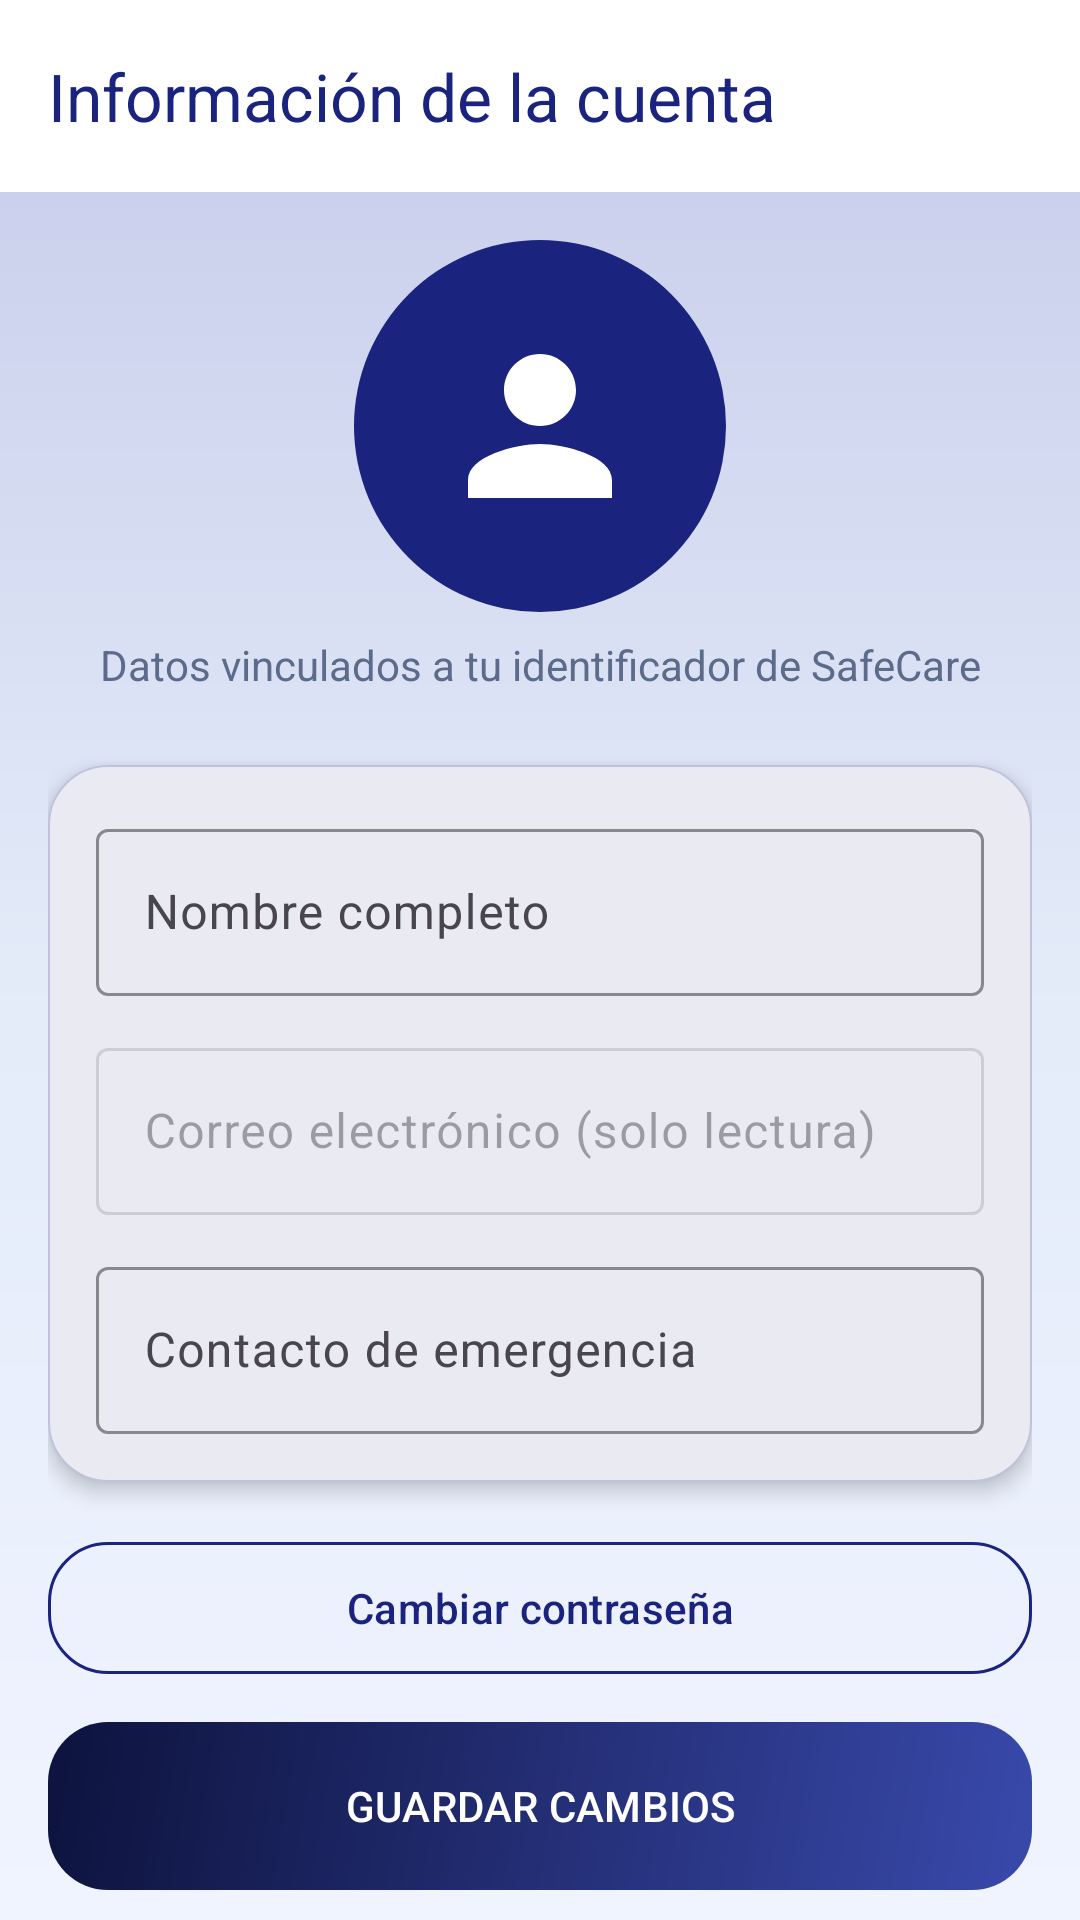

Layout XML and referenced resources for this Android screen:
<!-- AndroidManifest.xml: application theme Theme.SafeCare -->
<!-- res/layout/activity_perfil.xml -->
<?xml version="1.0" encoding="utf-8"?>
<androidx.coordinatorlayout.widget.CoordinatorLayout xmlns:android="http://schemas.android.com/apk/res/android"
    xmlns:app="http://schemas.android.com/apk/res-auto"
    xmlns:tools="http://schemas.android.com/tools"
    android:id="@+id/contenedorPrincipalPerfil"
    android:layout_width="match_parent"
    android:layout_height="match_parent"
    android:background="@drawable/bg_app_screen"
    tools:context=".ui.PerfilActivity">

    <com.google.android.material.appbar.AppBarLayout
        android:layout_width="match_parent"
        android:layout_height="wrap_content"
        android:background="?attr/colorSurface">

        <com.google.android.material.appbar.MaterialToolbar
            android:id="@+id/barraHerramientasPerfil"
            style="@style/Widget.Material3.Toolbar.Surface"
            android:layout_width="match_parent"
            android:layout_height="?attr/actionBarSize"
            android:contentDescription="@string/perfil_titulo_pantalla"
            app:navigationContentDescription="@string/perfil_desc_volver"
            app:navigationIcon="@drawable/ic_navegacion_atras"
            app:navigationIconTint="@color/safecare_primary"
            app:title="@string/perfil_titulo_pantalla"
            app:titleTextColor="@color/safecare_primary" />
    </com.google.android.material.appbar.AppBarLayout>

    <androidx.core.widget.NestedScrollView
        android:layout_width="match_parent"
        android:layout_height="match_parent"
        app:layout_behavior="@string/appbar_scrolling_view_behavior"
        android:clipToPadding="false"
        android:fillViewport="true"
        android:paddingStart="@dimen/margin_16"
        android:paddingTop="@dimen/margin_8"
        android:paddingEnd="@dimen/margin_16"
        android:paddingBottom="@dimen/margin_24">

        <LinearLayout
            android:layout_width="match_parent"
            android:layout_height="wrap_content"
            android:gravity="center_horizontal"
            android:orientation="vertical">

            <FrameLayout
                android:layout_width="wrap_content"
                android:layout_height="wrap_content"
                android:layout_marginTop="@dimen/margin_8"
                android:background="@drawable/fondo_avatar_contacto"
                android:contentDescription="@string/perfil_contenido_desc_icono_cuenta"
                android:padding="2dp">

                <com.google.android.material.imageview.ShapeableImageView
                    android:layout_width="120dp"
                    android:layout_height="120dp"
                    android:contentDescription="@null"
                    app:contentPadding="24dp"
                    app:shapeAppearanceOverlay="@style/ShapeAppearance.Material3.Corner.Full"
                    app:srcCompat="@drawable/ic_cuenta_usuario_perfil"
                    app:tint="@color/white" />
            </FrameLayout>

            <TextView
                android:layout_width="match_parent"
                android:layout_height="wrap_content"
                android:layout_marginTop="@dimen/margin_8"
                android:gravity="center"
                android:text="@string/perfil_subtitulo"
                android:textColor="@color/safecare_text_secondary"
                android:textSize="14sp" />

            <com.google.android.material.card.MaterialCardView
                android:layout_width="match_parent"
                android:layout_height="wrap_content"
                android:layout_marginTop="@dimen/margin_24"
                app:cardBackgroundColor="@color/safecare_surface"
                app:cardCornerRadius="20dp"
                app:cardElevation="4dp"
                app:strokeColor="@color/safecare_divider"
                app:strokeWidth="0.5dp">

                <LinearLayout
                    android:layout_width="match_parent"
                    android:layout_height="wrap_content"
                    android:orientation="vertical"
                    android:padding="@dimen/margin_16">

                    <com.google.android.material.textfield.TextInputLayout
                        android:id="@+id/tilNombreUsuario"
                        style="@style/Widget.Material3.TextInputLayout.OutlinedBox"
                        android:layout_width="match_parent"
                        android:layout_height="wrap_content"
                        android:hint="@string/perfil_hint_nombre"
                        app:boxStrokeColor="@color/safecare_primary"
                        app:hintTextColor="@color/safecare_primary">

                        <com.google.android.material.textfield.TextInputEditText
                            android:id="@+id/etNombreUsuario"
                            android:layout_width="match_parent"
                            android:layout_height="wrap_content"
                            android:imeOptions="actionNext"
                            android:inputType="textPersonName|textCapWords"
                            android:maxLines="1" />
                    </com.google.android.material.textfield.TextInputLayout>

                    <com.google.android.material.textfield.TextInputLayout
                        android:id="@+id/tilCorreoUsuario"
                        style="@style/Widget.Material3.TextInputLayout.OutlinedBox"
                        android:layout_width="match_parent"
                        android:layout_height="wrap_content"
                        android:layout_marginTop="@dimen/margin_12"
                        android:enabled="false"
                        android:hint="@string/perfil_hint_correo"
                        app:boxStrokeColor="@color/safecare_text_secondary"
                        app:hintTextColor="@color/safecare_text_secondary">

                        <com.google.android.material.textfield.TextInputEditText
                            android:id="@+id/etCorreoUsuario"
                            android:layout_width="match_parent"
                            android:layout_height="wrap_content"
                            android:clickable="false"
                            android:cursorVisible="false"
                            android:focusable="false"
                            android:inputType="textEmailAddress"
                            android:longClickable="false"
                            android:maxLines="1" />
                    </com.google.android.material.textfield.TextInputLayout>

                    <com.google.android.material.textfield.TextInputLayout
                        android:id="@+id/tilContactoEmergencia"
                        style="@style/Widget.Material3.TextInputLayout.OutlinedBox"
                        android:layout_width="match_parent"
                        android:layout_height="wrap_content"
                        android:layout_marginTop="@dimen/margin_12"
                        android:hint="@string/perfil_hint_contacto_emergencia"
                        app:boxStrokeColor="@color/safecare_primary"
                        app:hintTextColor="@color/safecare_primary">

                        <com.google.android.material.textfield.TextInputEditText
                            android:id="@+id/etContactoEmergencia"
                            android:layout_width="match_parent"
                            android:layout_height="wrap_content"
                            android:imeOptions="actionDone"
                            android:inputType="phone"
                            android:maxLines="1" />
                    </com.google.android.material.textfield.TextInputLayout>
                </LinearLayout>
            </com.google.android.material.card.MaterialCardView>

            <com.google.android.material.button.MaterialButton
                android:id="@+id/btnCambiarContrasena"
                style="@style/Widget.Material3.Button.OutlinedButton"
                android:layout_width="match_parent"
                android:layout_height="wrap_content"
                android:layout_marginTop="@dimen/margin_16"
                android:minHeight="52dp"
                android:text="@string/perfil_boton_cambiar_contraseña"
                android:textAllCaps="false"
                app:cornerRadius="20dp"
                app:strokeColor="@color/safecare_primary" />

            <com.google.android.material.button.MaterialButton
                android:id="@+id/btnGuardarCambios"
                style="@style/Widget.Material3.Button"
                android:layout_width="match_parent"
                android:layout_height="wrap_content"
                android:layout_marginTop="@dimen/margin_12"
                android:minHeight="56dp"
                android:background="@drawable/gradient_boton_primario"
                android:text="@string/perfil_boton_guardar"
                android:textAllCaps="true"
                android:textColor="@color/white"
                app:backgroundTint="@null"
                app:cornerRadius="20dp"
                app:elevation="4dp" />

            <com.google.android.material.progressindicator.CircularProgressIndicator
                android:id="@+id/indicadorCargaPerfil"
                android:layout_width="wrap_content"
                android:layout_height="wrap_content"
                android:layout_gravity="center"
                android:layout_marginTop="@dimen/margin_16"
                android:indeterminate="true"
                android:visibility="gone"
                app:indicatorColor="@color/safecare_primary" />
        </LinearLayout>
    </androidx.core.widget.NestedScrollView>
</androidx.coordinatorlayout.widget.CoordinatorLayout>
<!-- resources referenced by this layout -->
<resources>
  <color name="safecare_divider">#331A237E</color>
  <color name="safecare_primary">#1A237E</color>
  <color name="safecare_surface">#FFFFFFFF</color>
  <color name="safecare_text_secondary">#5C6B8A</color>
  <color name="white">#FFFFFFFF</color>
  <dimen name="margin_12">12dp</dimen>
  <dimen name="margin_16">16dp</dimen>
  <dimen name="margin_24">24dp</dimen>
  <dimen name="margin_8">8dp</dimen>
  <!-- drawable bg_app_screen (drawable) -->
  <?xml version="1.0" encoding="utf-8"?>
  <shape xmlns:android="http://schemas.android.com/apk/res/android"
      android:shape="rectangle">
      <gradient
          android:angle="160"
          android:centerColor="@color/safecare_background"
          android:endColor="@color/safecare_background_soft"
          android:startColor="#C5CAE9"
          android:type="linear" />
  </shape>
  <!-- drawable fondo_avatar_contacto (drawable) -->
  <?xml version="1.0" encoding="utf-8"?>
  <shape xmlns:android="http://schemas.android.com/apk/res/android"
      android:shape="oval">
      <solid android:color="@color/safecare_primary" />
  </shape>
  <!-- drawable gradient_boton_primario (drawable) -->
  <?xml version="1.0" encoding="utf-8"?>
  <shape xmlns:android="http://schemas.android.com/apk/res/android"
      android:shape="rectangle">
      <corners android:radius="20dp" />
      <gradient
          android:angle="135"
          android:endColor="#0D133D"
          android:startColor="#3949AB"
          android:type="linear" />
  </shape>
  <!-- drawable ic_cuenta_usuario_perfil (drawable) -->
  <?xml version="1.0" encoding="utf-8"?>
  <vector xmlns:android="http://schemas.android.com/apk/res/android"
      android:width="120dp"
      android:height="120dp"
      android:viewportWidth="24"
      android:viewportHeight="24">
      <path
          android:fillColor="#FFFFFFFF"
          android:pathData="M12,12c2.21,0 4,-1.79 4,-4s-1.79,-4 -4,-4 -4,1.79 -4,4 1.79,4 4,4zM12,14c-2.67,0 -8,1.34 -8,4v2h16v-2c0,-2.66 -5.33,-4 -8,-4z" />
  </vector>
  <string name="perfil_boton_guardar">Guardar cambios</string>
  <string name="perfil_contenido_desc_icono_cuenta">Foto o icono de perfil</string>
  <string name="perfil_desc_volver">Volver a ajustes</string>
  <string name="perfil_hint_contacto_emergencia">Contacto de emergencia</string>
  <string name="perfil_hint_correo">Correo electrónico (solo lectura)</string>
  <string name="perfil_hint_nombre">Nombre completo</string>
  <string name="perfil_subtitulo">Datos vinculados a tu identificador de SafeCare</string>
  <string name="perfil_titulo_pantalla">Información de la cuenta</string>
  <style name="Theme.SafeCare" parent="Base.Theme.SafeCare" />
  <color name="safecare_background">#E3EBF9</color>
  <color name="safecare_background_soft">#F0F4FF</color>
  <color name="safecare_primary_variant">#0D133D</color>
  <color name="safecare_on_primary">#FFFFFFFF</color>
  <color name="safecare_primary_container">#E8EAF6</color>
  <color name="safecare_on_primary_container">#1A237E</color>
  <color name="safecare_primary_light">#3949AB</color>
  <color name="safecare_status_bar">#303F9F</color>
  <color name="safecare_nav_surface">#3949AB</color>
</resources>
